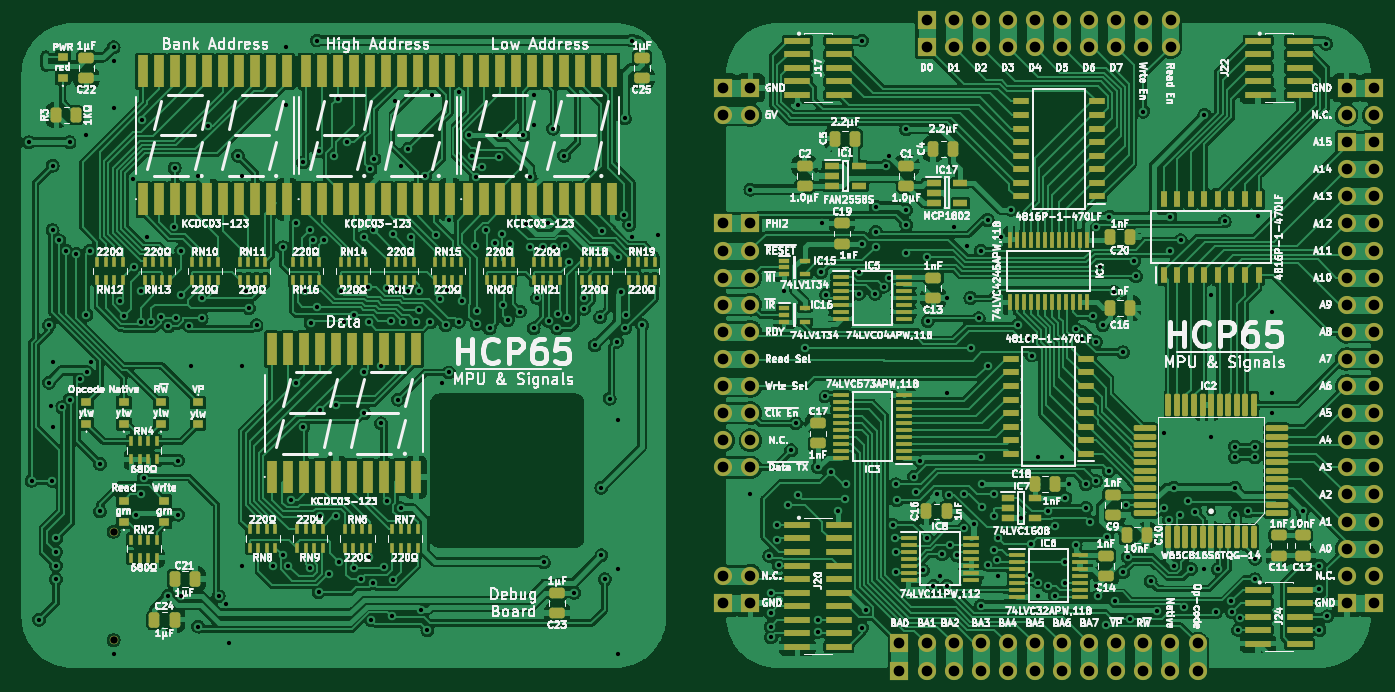
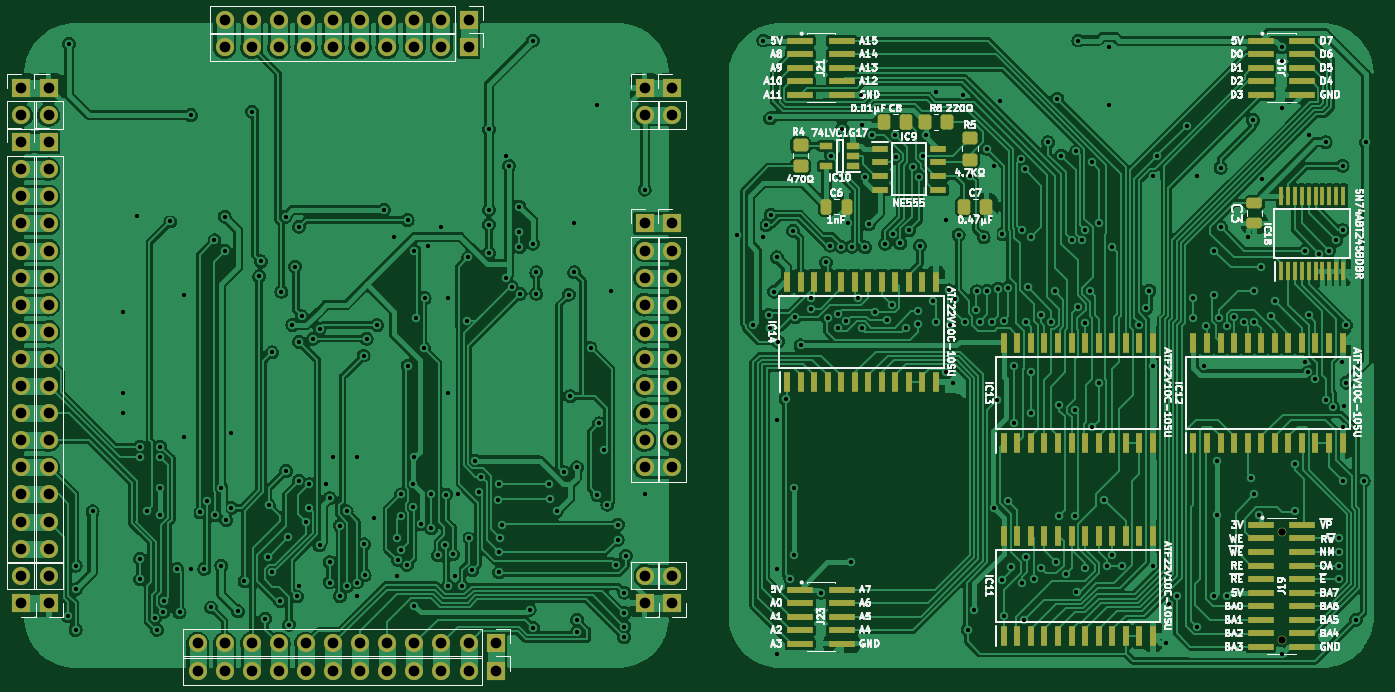
Circuit board: 8 layer files. Board 126.7 x 61.0 mm.
- bottom_copper: MPU Signals-B_Cu.gbr (574053 bytes)
- bottom_mask: MPU Signals-B_Mask.gbr (10542 bytes)
- bottom_silk: MPU Signals-B_Silkscreen.gbr (84677 bytes)
- top_copper: MPU Signals-F_Cu.gbr (747289 bytes)
- top_mask: MPU Signals-F_Mask.gbr (20563 bytes)
- top_silk: MPU Signals-F_Silkscreen.gbr (250571 bytes)
- drill: MPU Signals-NPTH.drl (365 bytes)
- drill: MPU Signals-PTH.drl (7550 bytes)

=== bottom_copper: MPU Signals-B_Cu.gbr (574053 bytes, source omitted) ===
=== bottom_mask: MPU Signals-B_Mask.gbr (10542 bytes, source omitted) ===
=== bottom_silk: MPU Signals-B_Silkscreen.gbr (84677 bytes, source omitted) ===
=== top_copper: MPU Signals-F_Cu.gbr (747289 bytes, source omitted) ===
=== top_mask: MPU Signals-F_Mask.gbr (20563 bytes, source omitted) ===
=== top_silk: MPU Signals-F_Silkscreen.gbr (250571 bytes, source omitted) ===
=== drill: MPU Signals-NPTH.drl ===
M48
; DRILL file {KiCad (6.0.5)} date Tue Aug  9 14:26:55 2022
; FORMAT={-:-/ absolute / inch / decimal}
; #@! TF.CreationDate,2022-08-09T14:26:55+02:00
; #@! TF.GenerationSoftware,Kicad,Pcbnew,(6.0.5)
; #@! TF.FileFunction,NonPlated,1,2,NPTH
FMAT,2
INCH
; #@! TA.AperFunction,NonPlated,NPTH,ComponentDrill
T1C0.0276
%
G90
G05
T1
X2.75Y-4.8375
X2.75Y-5.2375
T0
M30

=== drill: MPU Signals-PTH.drl (7550 bytes, source omitted) ===
